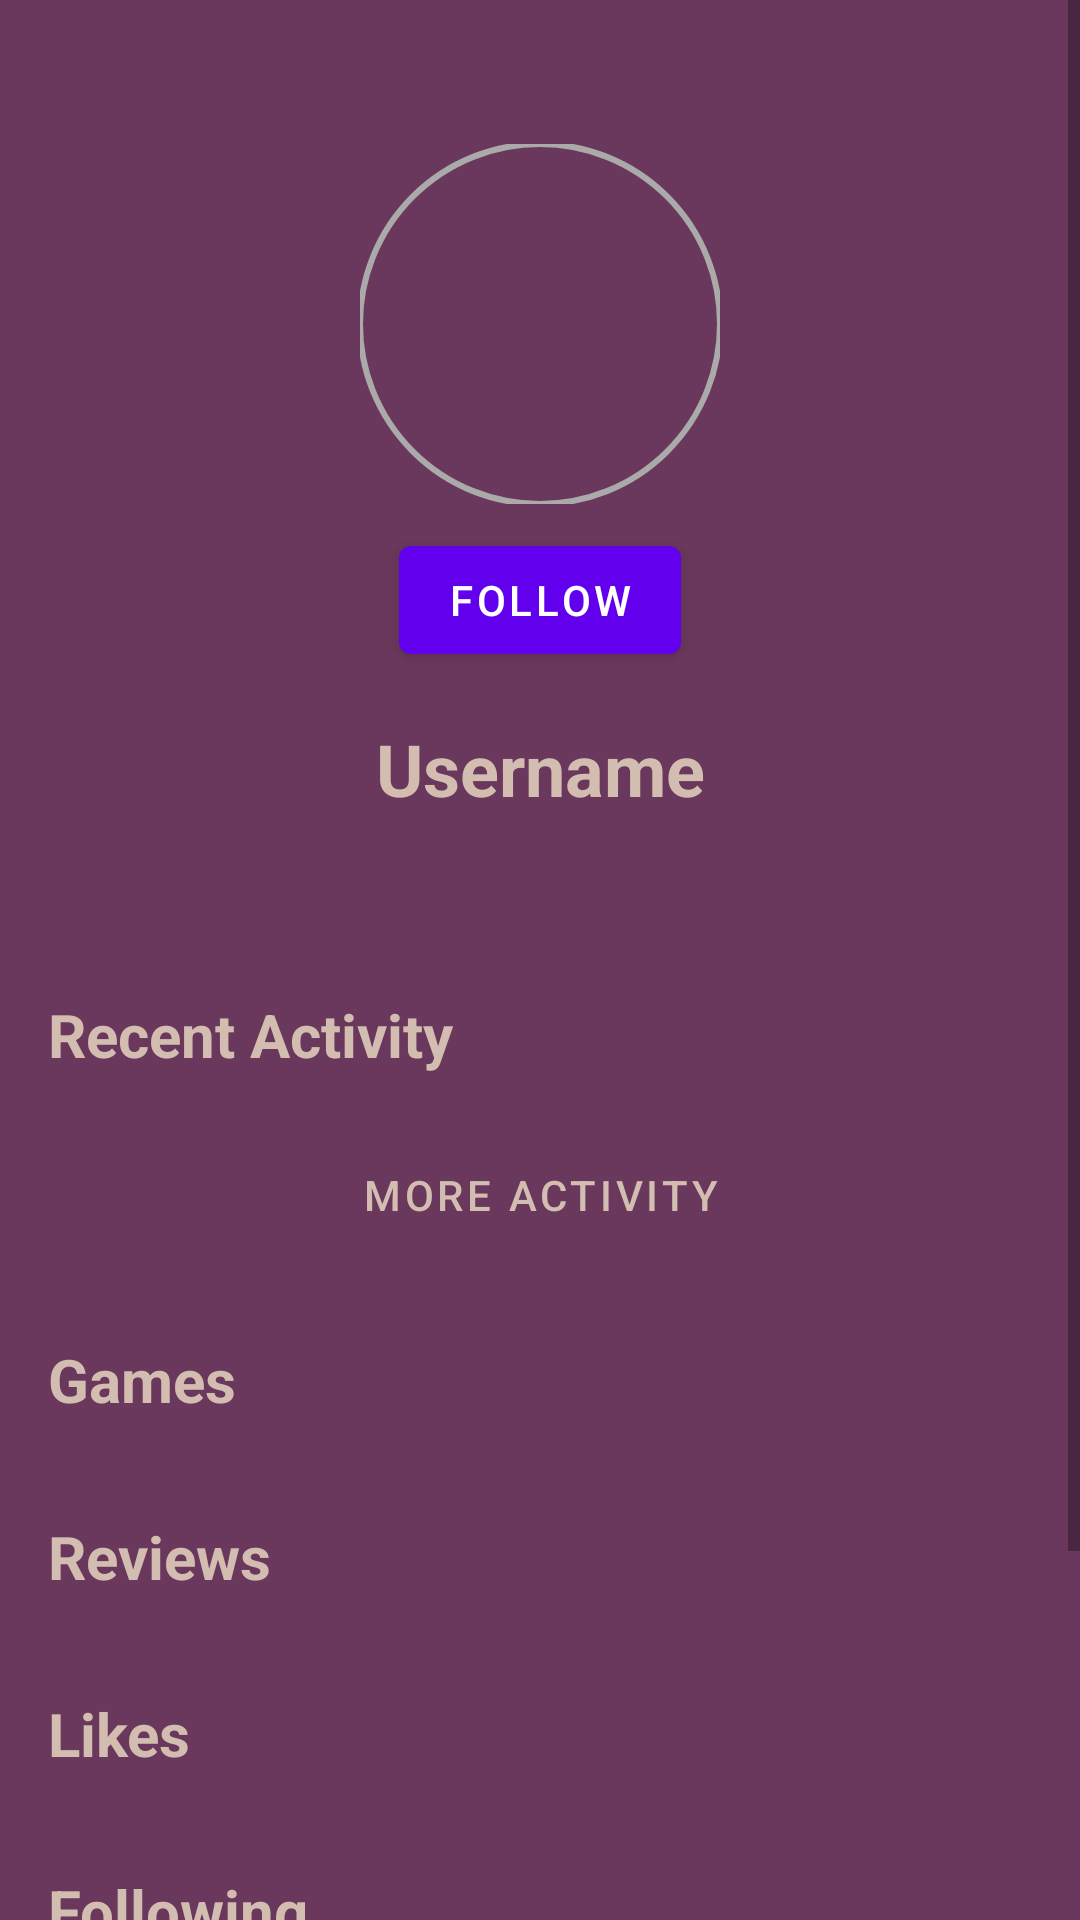

Write the Android layout XML for this screen, with the resource values it uses.
<!-- AndroidManifest.xml: application theme Theme.ControlD -->
<!-- res/layout/fragment_profile_guest.xml -->
<?xml version="1.0" encoding="utf-8"?>
<ScrollView xmlns:android="http://schemas.android.com/apk/res/android"
    xmlns:app="http://schemas.android.com/apk/res-auto"
    android:layout_width="match_parent"
    android:layout_height="match_parent"
    android:fillViewport="true">

    <androidx.constraintlayout.widget.ConstraintLayout
        android:layout_width="match_parent"
        android:layout_height="wrap_content"
        android:background="@color/robbyPurple"
        android:padding="16dp">

        
        <com.google.android.material.imageview.ShapeableImageView
            android:id="@+id/profile_photo"
            android:layout_width="120dp"
            android:layout_height="120dp"
            android:layout_marginTop="32dp"
            android:scaleType="centerCrop"
            android:src="@drawable/ic_profile"
            app:layout_constraintEnd_toEndOf="parent"
            app:layout_constraintStart_toStartOf="parent"
            app:layout_constraintTop_toTopOf="parent"
            app:shapeAppearanceOverlay="@style/CircleImageView"
            app:strokeColor="@android:color/darker_gray"
            app:strokeWidth="2dp" />

        
        <com.google.android.material.button.MaterialButton
            android:id="@+id/follow"
            android:layout_width="wrap_content"
            android:layout_height="wrap_content"
            android:layout_marginTop="8dp"
            android:text="@string/profile_follow"
            app:layout_constraintEnd_toEndOf="parent"
            app:layout_constraintStart_toStartOf="parent"
            app:layout_constraintTop_toBottomOf="@id/profile_photo" />

        
        <TextView
            android:id="@+id/username"
            android:layout_width="wrap_content"
            android:layout_height="wrap_content"
            android:layout_marginTop="16dp"
            android:text="@string/profile_username"
            android:textSize="24sp"
            android:textStyle="bold"
            android:textColor="@color/robbyDogwood"
            app:layout_constraintEnd_toEndOf="parent"
            app:layout_constraintStart_toStartOf="parent"
            app:layout_constraintTop_toBottomOf="@id/follow" />

        
        <TextView
            android:id="@+id/join_date"
            android:layout_width="wrap_content"
            android:layout_height="wrap_content"
            android:layout_marginTop="8dp"
            android:textColor="@android:color/darker_gray"
            app:layout_constraintEnd_toEndOf="parent"
            app:layout_constraintStart_toStartOf="parent"
            app:layout_constraintTop_toBottomOf="@id/username" />

        
        <TextView
            android:id="@+id/recent_activity_title"
            android:layout_width="wrap_content"
            android:layout_height="wrap_content"
            android:layout_marginTop="32dp"
            android:text="@string/profile_recent_activity"
            android:textSize="20sp"
            android:textStyle="bold"
            android:textColor="@color/robbyDogwood"
            app:layout_constraintStart_toStartOf="parent"
            app:layout_constraintTop_toBottomOf="@id/join_date" />

        
        <androidx.recyclerview.widget.RecyclerView
            android:id="@+id/recent_activity_list"
            android:layout_width="match_parent"
            android:layout_height="wrap_content"
            android:layout_marginTop="8dp"
            android:nestedScrollingEnabled="false"
            app:layout_constraintTop_toBottomOf="@id/recent_activity_title" />

        
        <com.google.android.material.button.MaterialButton
            android:id="@+id/more_activity_button"
            android:layout_width="wrap_content"
            android:layout_height="wrap_content"
            android:layout_marginTop="8dp"
            android:text="@string/profile_more_activity"
            style="@style/Widget.MaterialComponents.Button.TextButton"
            android:textColor="@color/robbyDogwood"
            app:layout_constraintEnd_toEndOf="parent"
            app:layout_constraintStart_toStartOf="parent"
            app:layout_constraintTop_toBottomOf="@id/recent_activity_list" />

        
        <TextView
            android:id="@+id/games_title"
            android:layout_width="wrap_content"
            android:layout_height="wrap_content"
            android:layout_marginTop="24dp"
            android:text="@string/profile_games"
            android:textSize="20sp"
            android:textStyle="bold"
            android:textColor="@color/robbyDogwood"
            app:layout_constraintStart_toStartOf="parent"
            app:layout_constraintTop_toBottomOf="@id/more_activity_button" />

        
        <androidx.recyclerview.widget.RecyclerView
            android:id="@+id/games_list"
            android:layout_width="match_parent"
            android:layout_height="wrap_content"
            android:layout_marginTop="8dp"
            android:nestedScrollingEnabled="false"
            app:layout_constraintTop_toBottomOf="@id/games_title" />

        
        <TextView
            android:id="@+id/reviews_title"
            android:layout_width="wrap_content"
            android:layout_height="wrap_content"
            android:layout_marginTop="24dp"
            android:text="@string/profile_reviews"
            android:textSize="20sp"
            android:textStyle="bold"
            android:textColor="@color/robbyDogwood"
            app:layout_constraintStart_toStartOf="parent"
            app:layout_constraintTop_toBottomOf="@id/games_list" />

        
        <androidx.recyclerview.widget.RecyclerView
            android:id="@+id/reviews_list"
            android:layout_width="match_parent"
            android:layout_height="wrap_content"
            android:layout_marginTop="8dp"
            android:nestedScrollingEnabled="false"
            app:layout_constraintTop_toBottomOf="@id/reviews_title" />

        
        <TextView
            android:id="@+id/likes_title"
            android:layout_width="wrap_content"
            android:layout_height="wrap_content"
            android:layout_marginTop="24dp"
            android:text="@string/profile_likes"
            android:textSize="20sp"
            android:textStyle="bold"
            android:textColor="@color/robbyDogwood"
            app:layout_constraintStart_toStartOf="parent"
            app:layout_constraintTop_toBottomOf="@id/reviews_list" />

        
        <androidx.recyclerview.widget.RecyclerView
            android:id="@+id/likes_list"
            android:layout_width="match_parent"
            android:layout_height="wrap_content"
            android:layout_marginTop="8dp"
            android:nestedScrollingEnabled="false"
            app:layout_constraintTop_toBottomOf="@id/likes_title" />

        
        <TextView
            android:id="@+id/following_title"
            android:layout_width="wrap_content"
            android:layout_height="wrap_content"
            android:layout_marginTop="24dp"
            android:text="@string/profile_following"
            android:textSize="20sp"
            android:textStyle="bold"
            android:textColor="@color/robbyDogwood"
            app:layout_constraintStart_toStartOf="parent"
            app:layout_constraintTop_toBottomOf="@id/likes_list" />

        
        <androidx.recyclerview.widget.RecyclerView
            android:id="@+id/following_list"
            android:layout_width="match_parent"
            android:layout_height="wrap_content"
            android:layout_marginTop="8dp"
            android:nestedScrollingEnabled="false"
            app:layout_constraintTop_toBottomOf="@id/following_title" />

        
        <TextView
            android:id="@+id/followers_title"
            android:layout_width="wrap_content"
            android:layout_height="wrap_content"
            android:layout_marginTop="24dp"
            android:text="@string/profile_followers"
            android:textSize="20sp"
            android:textStyle="bold"
            android:textColor="@color/robbyDogwood"
            app:layout_constraintStart_toStartOf="parent"
            app:layout_constraintTop_toBottomOf="@id/following_list" />

        
        <androidx.recyclerview.widget.RecyclerView
            android:id="@+id/followers_list"
            android:layout_width="match_parent"
            android:layout_height="wrap_content"
            android:layout_marginTop="8dp"
            android:nestedScrollingEnabled="false"
            app:layout_constraintTop_toBottomOf="@id/followers_title" />

        
        <TextView
            android:id="@+id/stats_title"
            android:layout_width="wrap_content"
            android:layout_height="wrap_content"
            android:layout_marginTop="24dp"
            android:text="@string/profile_stats"
            android:textSize="20sp"
            android:textStyle="bold"
            android:textColor="@color/robbyDogwood"
            app:layout_constraintStart_toStartOf="parent"
            app:layout_constraintTop_toBottomOf="@id/followers_list" />

        
        <androidx.recyclerview.widget.RecyclerView
            android:id="@+id/stats_list"
            android:layout_width="match_parent"
            android:layout_height="wrap_content"
            android:layout_marginTop="8dp"
            android:nestedScrollingEnabled="false"
            app:layout_constraintTop_toBottomOf="@id/stats_title"
            app:layout_constraintBottom_toBottomOf="parent" />

    </androidx.constraintlayout.widget.ConstraintLayout>
</ScrollView>
<!-- resources referenced by this layout -->
<resources>
  <color name="robbyDogwood">#D3BDB0</color>
  <color name="robbyPurple">#69385C</color>
  <string name="profile_follow">Follow</string>
  <string name="profile_followers">Followers</string>
  <string name="profile_following">Following</string>
  <string name="profile_games">Games</string>
  <string name="profile_likes">Likes</string>
  <string name="profile_more_activity">More Activity</string>
  <string name="profile_recent_activity">Recent Activity</string>
  <string name="profile_reviews">Reviews</string>
  <string name="profile_stats">Stats</string>
  <string name="profile_username">Username</string>
  <style name="CircleImageView" parent="">
          <item name="cornerFamily">rounded</item>
          <item name="cornerSize">50%</item>
      </style>
  <style name="Theme.ControlD" parent="Theme.MaterialComponents.Light.NoActionBar" />
</resources>
